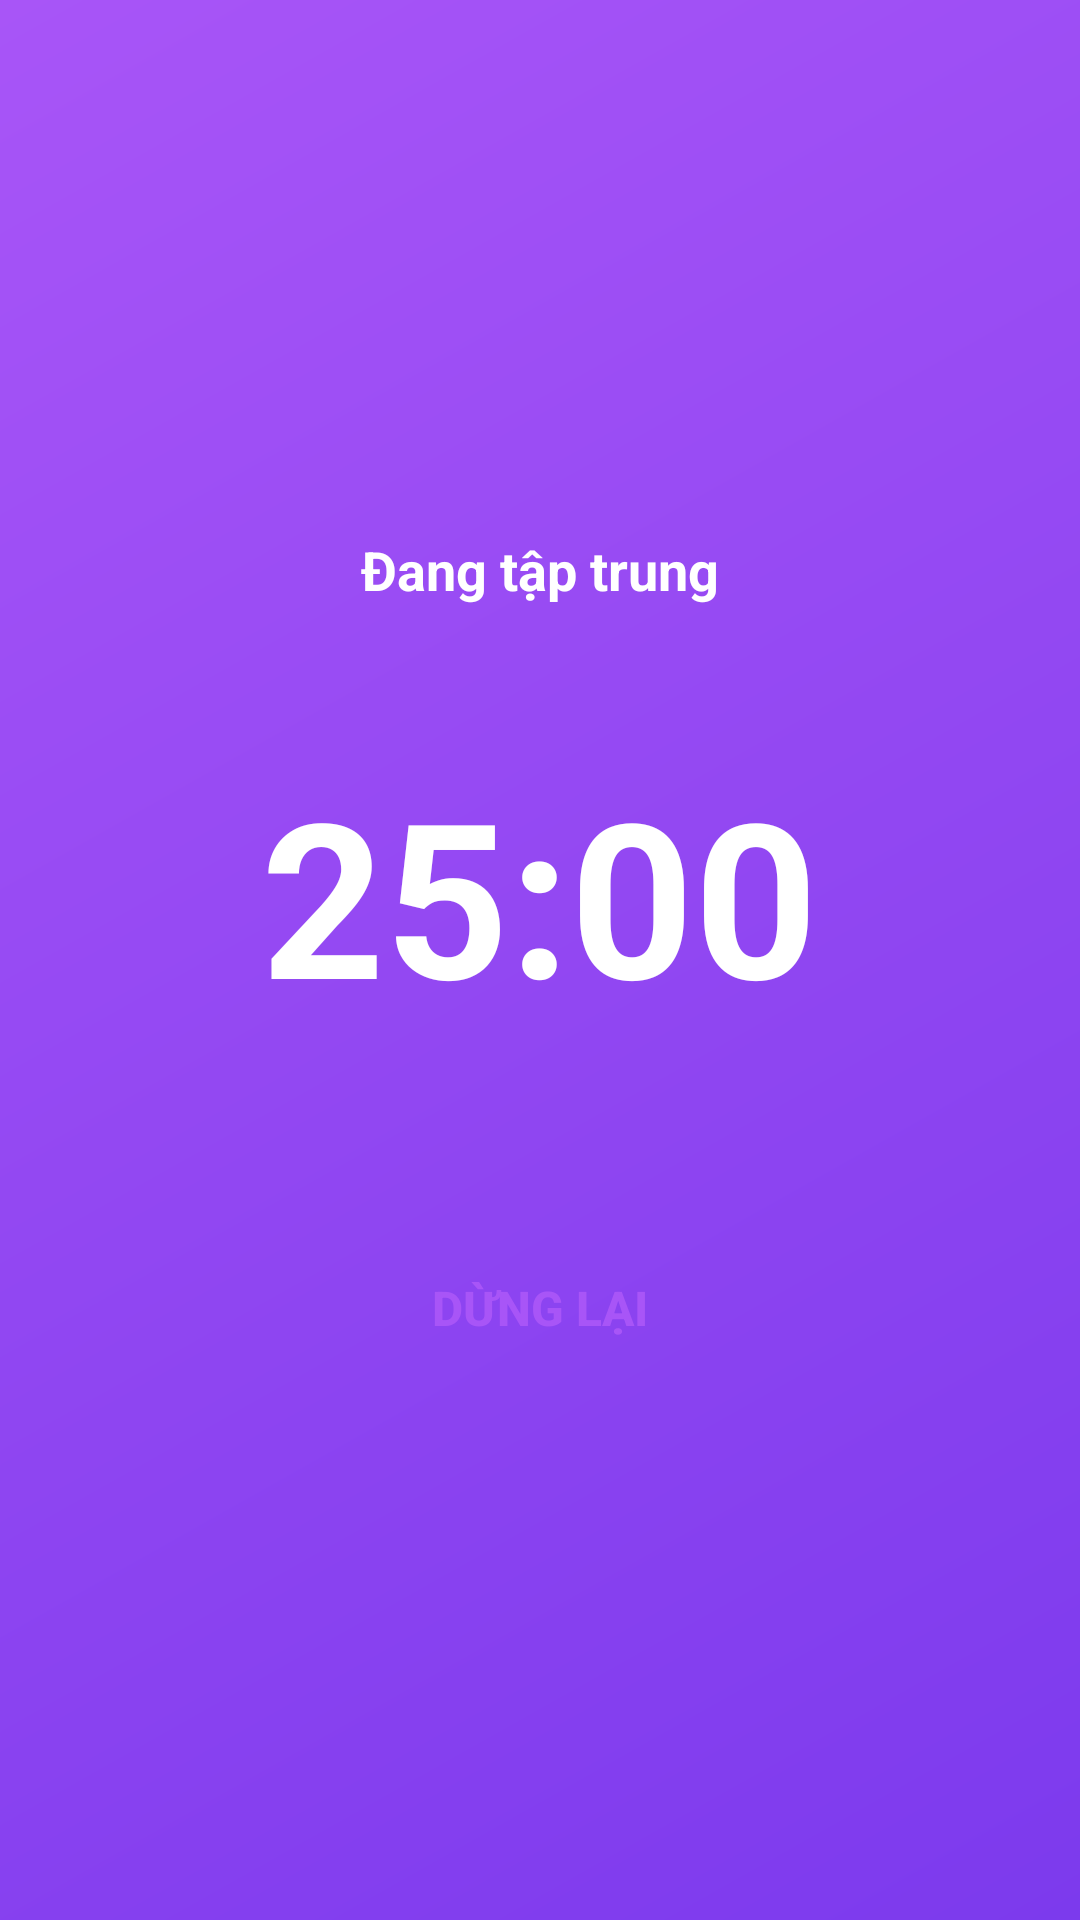

Android layout source for this screen:
<!-- AndroidManifest.xml: application theme Theme.PMS_Nhom9 -->
<!-- res/layout/activity_focus_mode.xml -->
<?xml version="1.0" encoding="utf-8"?>
<LinearLayout xmlns:android="http://schemas.android.com/apk/res/android"
    android:layout_width="match_parent"
    android:layout_height="match_parent"
    android:orientation="vertical"
    android:gravity="center"
    android:padding="32dp"
    android:background="@drawable/bg_gradient_banner">

    <TextView
        android:id="@+id/tvFocusTitle"
        android:layout_width="wrap_content"
        android:layout_height="wrap_content"
        android:text="Đang tập trung"
        android:textColor="#FFFFFF"
        android:textSize="18sp"
        android:textStyle="bold"
        android:gravity="center"
        android:layout_marginBottom="48dp"/>

    <TextView
        android:id="@+id/tvFocusTimer"
        android:layout_width="wrap_content"
        android:layout_height="wrap_content"
        android:text="25:00"
        android:textColor="#FFFFFF"
        android:textSize="72sp"
        android:textStyle="bold"
        android:layout_marginBottom="64dp"/>

    <androidx.appcompat.widget.AppCompatButton
        android:id="@+id/btnStopFocus"
        android:layout_width="200dp"
        android:layout_height="52dp"
        android:text="Dừng lại"
        android:background="@drawable/bg_white_card"
        android:textColor="#A855F7"
        android:textSize="16sp"
        android:textStyle="bold"
        android:stateListAnimator="@null"/>

</LinearLayout>
<!-- resources referenced by this layout -->
<resources>
  <!-- drawable bg_gradient_banner (drawable) -->
  <?xml version="1.0" encoding="utf-8"?>
  <shape xmlns:android="http://schemas.android.com/apk/res/android">
      <gradient
          android:startColor="#7C3AED"
          android:endColor="#A855F7"
          android:angle="135"/>
  </shape>
  <style name="Theme.PMS_Nhom9" parent="Base.Theme.PMS_Nhom9" />
  <style name="Base.Theme.PMS_Nhom9" parent="Theme.Material3.DayNight.NoActionBar">
          <item name="colorPrimary">#A855F7</item>
          <item name="colorPrimaryVariant">#7C3AED</item>
          <item name="colorSecondary">#EC4899</item>
          <item name="badgeStyle">@style/PSMBadgeStyle</item>
      </style>
  <style name="PSMBadgeStyle" parent="Widget.MaterialComponents.Badge">
          <item name="backgroundColor">#EF4444</item>
          <item name="badgeTextColor">#FFFFFF</item>
      </style>
</resources>
